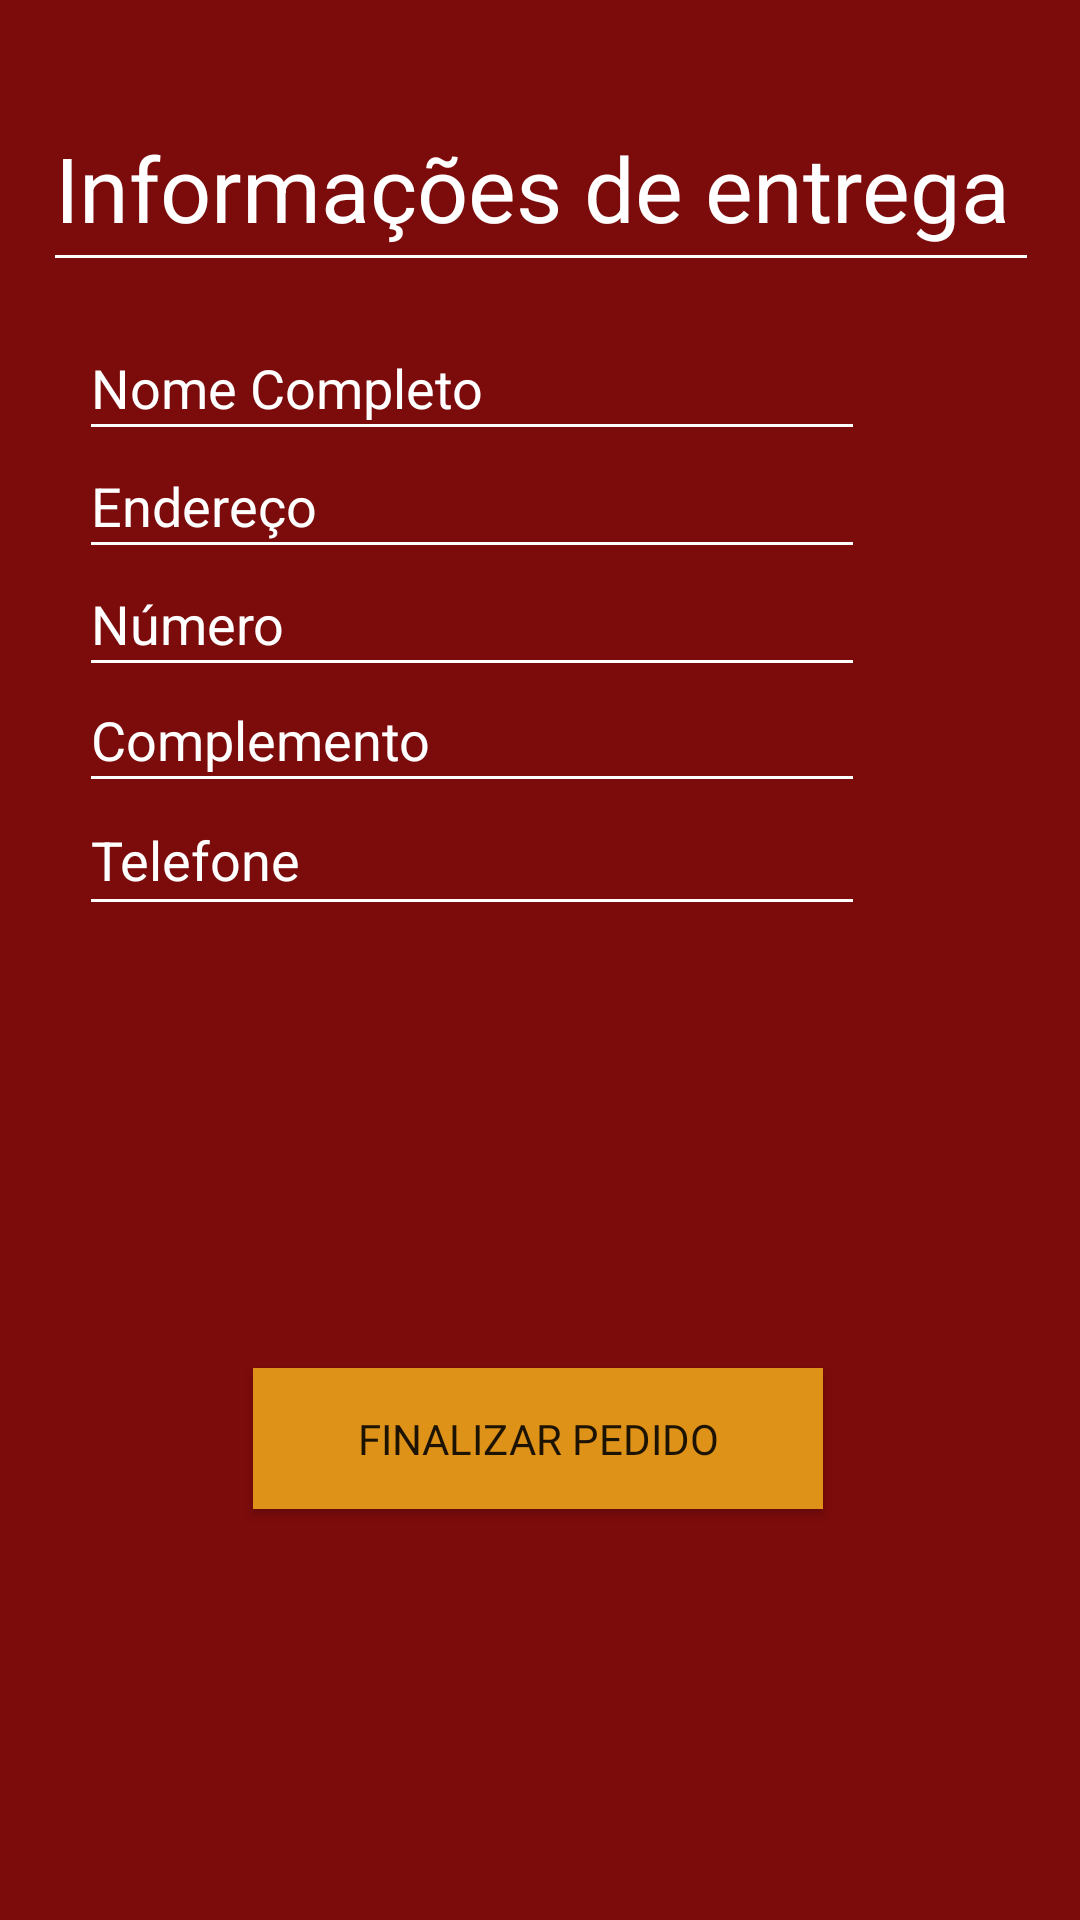

The Android layout XML behind this screen, and the referenced resources:
<!-- AndroidManifest.xml: application theme Theme.Pizzaria -->
<!-- res/layout/activity_dashboard.xml -->
<?xml version="1.0" encoding="utf-8"?>
<androidx.constraintlayout.widget.ConstraintLayout xmlns:android="http://schemas.android.com/apk/res/android"
    xmlns:app="http://schemas.android.com/apk/res-auto"
    xmlns:tools="http://schemas.android.com/tools"
    android:layout_width="match_parent"
    android:layout_height="match_parent"
    android:background="#7C0B0B"
    tools:context=".Dashboard">

    <EditText
        android:id="@+id/nomeCompleto"
        android:layout_width="262dp"
        android:layout_height="45dp"
        android:backgroundTint="@color/design_default_color_background"
        android:ems="10"
        android:inputType="textPersonName"
        android:hint="Nome Completo"
        android:textColor="#FFFFFF"
        android:textColorHint="#FFFFFF"
        app:layout_constraintBottom_toBottomOf="parent"
        app:layout_constraintEnd_toEndOf="parent"
        app:layout_constraintHorizontal_bias="0.268"
        app:layout_constraintStart_toStartOf="parent"
        app:layout_constraintTop_toTopOf="parent"
        app:layout_constraintVertical_bias="0.177" />

    <EditText
        android:id="@+id/telefone"
        android:layout_width="262dp"
        android:layout_height="47dp"
        android:backgroundTint="@color/design_default_color_background"
        android:ems="10"
        android:inputType="phone"
        android:hint="Telefone"
        android:textColor="#FFFFFF"
        android:textColorHint="#FFFFFF"
        app:layout_constraintBottom_toBottomOf="parent"
        app:layout_constraintEnd_toEndOf="parent"
        app:layout_constraintHorizontal_bias="0.268"
        app:layout_constraintStart_toStartOf="parent"
        app:layout_constraintTop_toTopOf="parent"
        app:layout_constraintVertical_bias="0.441" />

    <EditText
        android:id="@+id/numero"
        android:layout_width="262dp"
        android:layout_height="45dp"
        android:backgroundTint="@color/design_default_color_background"
        android:ems="10"
        android:inputType="textPersonName"
        android:hint="Número"
        android:textColor="#FFFFFF"
        android:textColorHint="#FFFFFF"
        app:layout_constraintBottom_toBottomOf="parent"
        app:layout_constraintEnd_toEndOf="parent"
        app:layout_constraintHorizontal_bias="0.268"
        app:layout_constraintStart_toStartOf="parent"
        app:layout_constraintTop_toTopOf="parent"
        app:layout_constraintVertical_bias="0.309" />

    <EditText
        android:id="@+id/complemento"
        android:layout_width="262dp"
        android:layout_height="45dp"
        android:backgroundTint="@color/design_default_color_background"
        android:ems="10"
        android:inputType="textPersonName"
        android:hint="Complemento"
        android:textColor="#FFFFFF"
        android:textColorHint="#FFFFFF"
        app:layout_constraintBottom_toBottomOf="parent"
        app:layout_constraintEnd_toEndOf="parent"
        app:layout_constraintHorizontal_bias="0.268"
        app:layout_constraintStart_toStartOf="parent"
        app:layout_constraintTop_toTopOf="parent"
        app:layout_constraintVertical_bias="0.374" />

    <EditText
        android:id="@+id/endereco"
        android:layout_width="262dp"
        android:layout_height="45dp"
        android:backgroundTint="@color/design_default_color_background"
        android:ems="10"
        android:inputType="textPersonName"
        android:hint="Endereço"
        android:textColor="#FFFFFF"
        android:textColorHint="#FFFFFF"
        app:layout_constraintBottom_toBottomOf="parent"
        app:layout_constraintEnd_toEndOf="parent"
        app:layout_constraintHorizontal_bias="0.268"
        app:layout_constraintStart_toStartOf="parent"
        app:layout_constraintTop_toTopOf="parent"
        app:layout_constraintVertical_bias="0.243" />

    <Button
        android:id="@+id/finalizar"
        android:layout_width="190dp"
        android:layout_height="47dp"
        android:background="#DE9217"
        android:fontFamily="@font/actor"
        android:text="Finalizar pedido"
        app:backgroundTint="#DE9217"
        app:cornerRadius="23dp"
        app:layout_constraintBottom_toBottomOf="parent"
        app:layout_constraintEnd_toEndOf="parent"
        app:layout_constraintHorizontal_bias="0.497"
        app:layout_constraintStart_toStartOf="parent"
        app:layout_constraintTop_toTopOf="parent"
        app:layout_constraintVertical_bias="0.769" />

    <EditText
        android:id="@+id/editTextTextPersonName5"
        android:layout_width="332dp"
        android:layout_height="66dp"
        android:backgroundTint="@color/design_default_color_background"
        android:ems="10"
        android:inputType="textPersonName"
        android:text="Informações de entrega "
        android:textColor="#FFFFFF"
        android:textSize="30sp"
        app:layout_constraintBottom_toBottomOf="parent"
        app:layout_constraintEnd_toEndOf="parent"
        app:layout_constraintHorizontal_bias="0.506"
        app:layout_constraintStart_toStartOf="parent"
        app:layout_constraintTop_toTopOf="parent"
        app:layout_constraintVertical_bias="0.049" />

</androidx.constraintlayout.widget.ConstraintLayout>
<!-- resources referenced by this layout -->
<resources>
  <style name="Theme.Pizzaria" parent="Theme.MaterialComponents.DayNight.DarkActionBar">
          
          <item name="colorPrimary">@color/purple_500</item>
          <item name="colorPrimaryVariant">@color/purple_700</item>
          <item name="colorOnPrimary">@color/white</item>
          
          <item name="colorSecondary">@color/teal_200</item>
          <item name="colorSecondaryVariant">@color/teal_700</item>
          <item name="colorOnSecondary">@color/black</item>
          
          <item name="android:statusBarColor" tools:targetApi="l">?attr/colorPrimaryVariant</item>
          
      </style>
  <!-- not gathered from this repository: default colours our renderer supplied (Android Studio template values) -->
  <color name="purple_500">#FF6200EE</color>
  <color name="purple_700">#FF3700B3</color>
  <color name="teal_200">#FF03DAC5</color>
  <color name="teal_700">#FF018786</color>
  <color name="black">#FF000000</color>
  <color name="white">#FFFFFFFF</color>
</resources>
